The GitHub repository matcgoes/fastai-sportsball-classifier contains a labelled image folder "processed" with 13 categories: american football, basketball, bowling, cricket, golf, ice hockey, lacross, pool, rugby, soccer, softball, tennis, volleyball. Examples follow, each with its label.

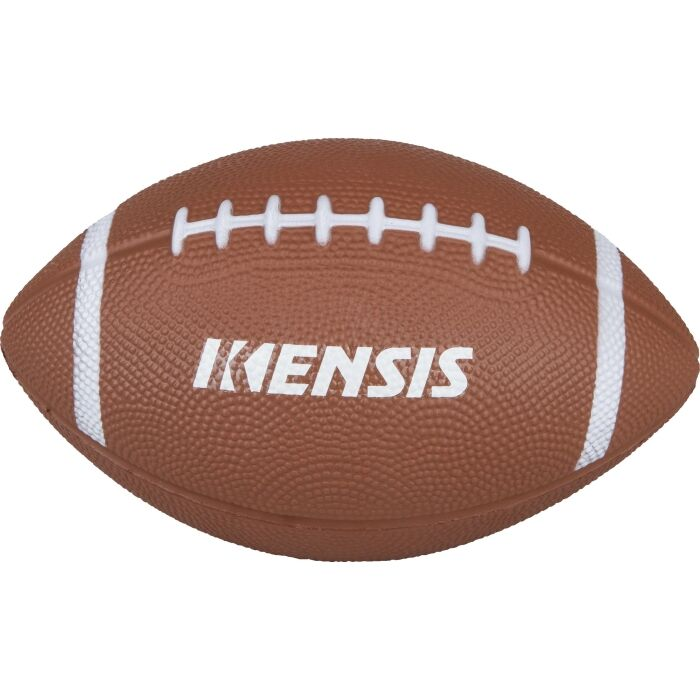
Label: rugby

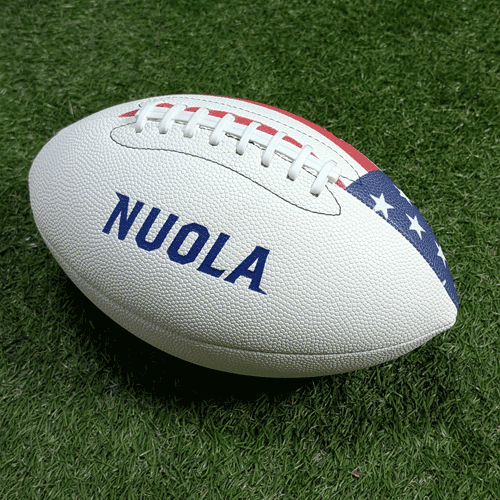
Label: american football

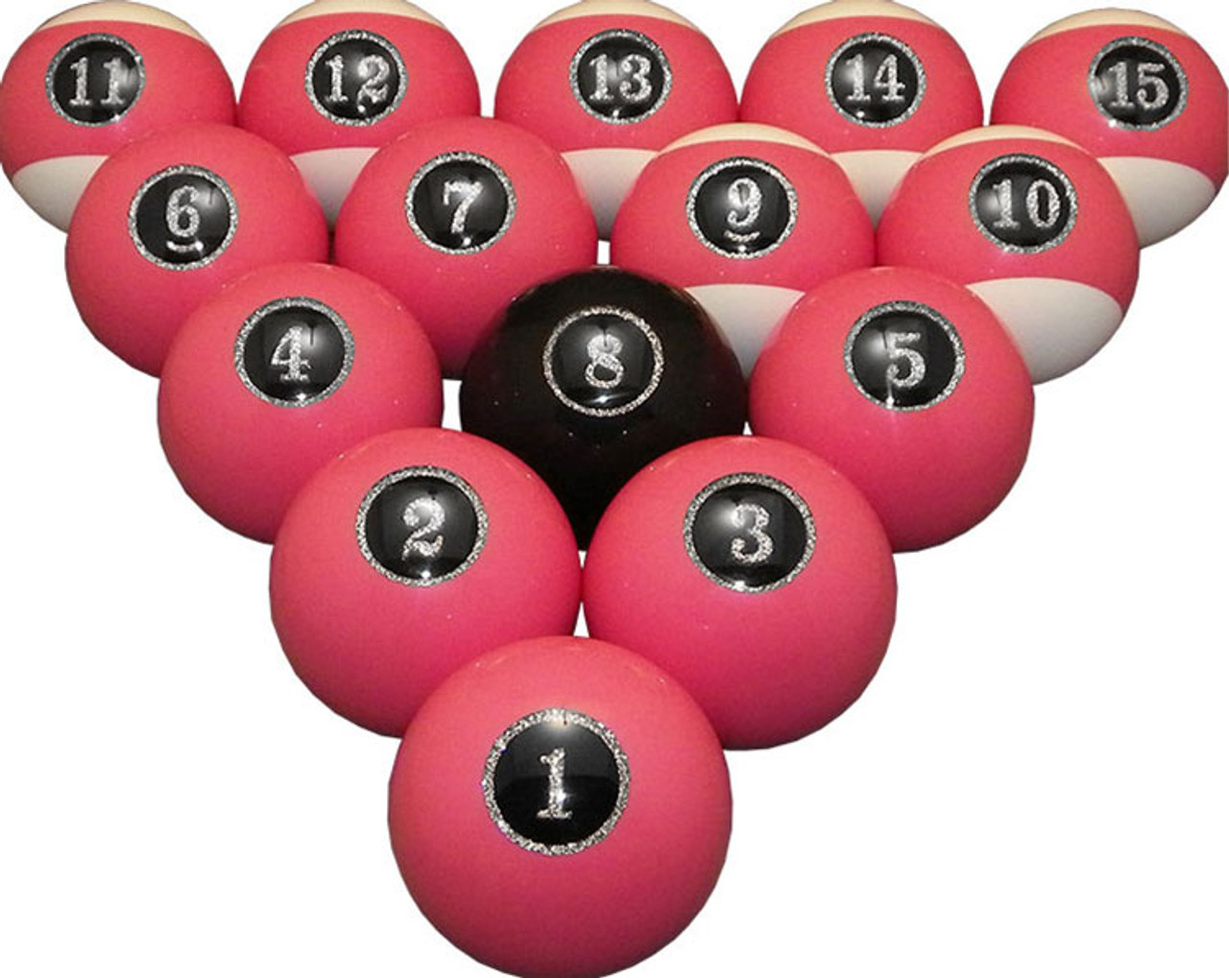
Label: pool

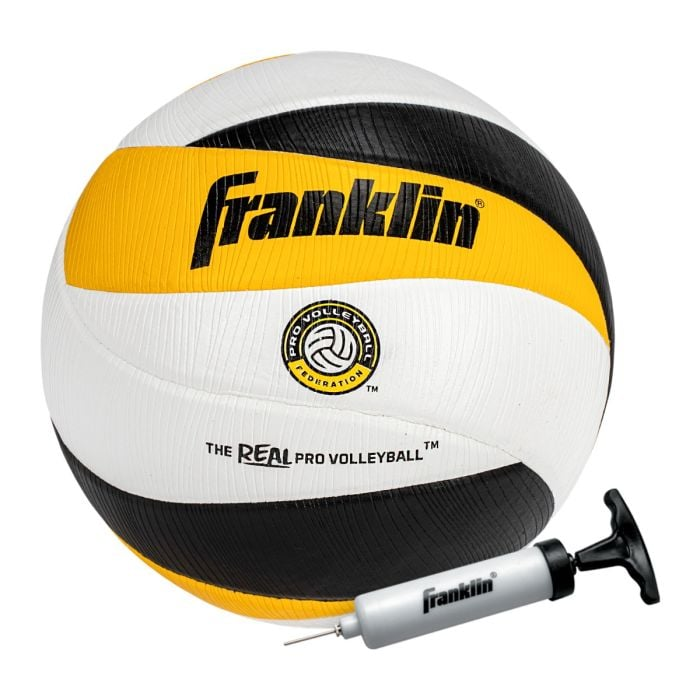
Label: volleyball

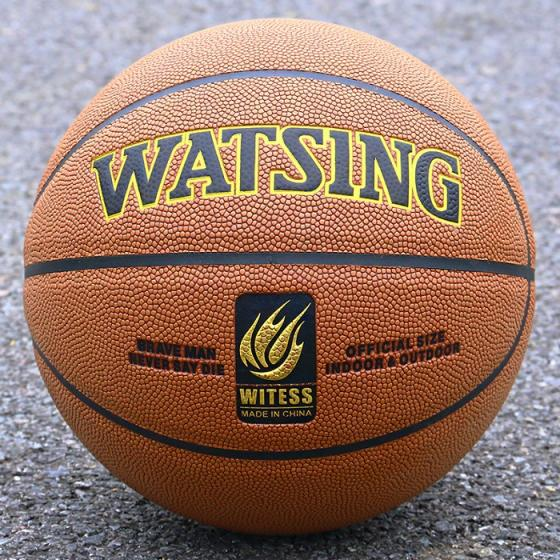
Label: basketball

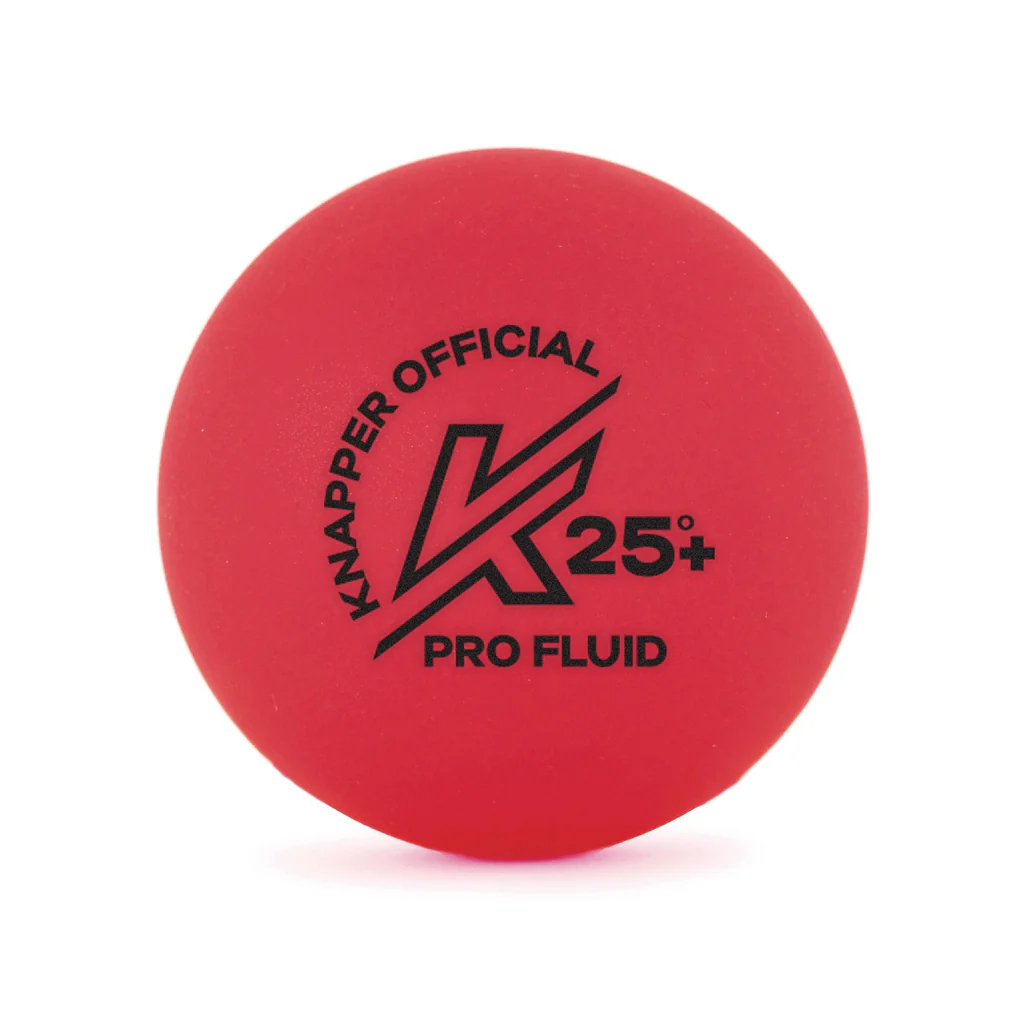
Label: ice hockey
